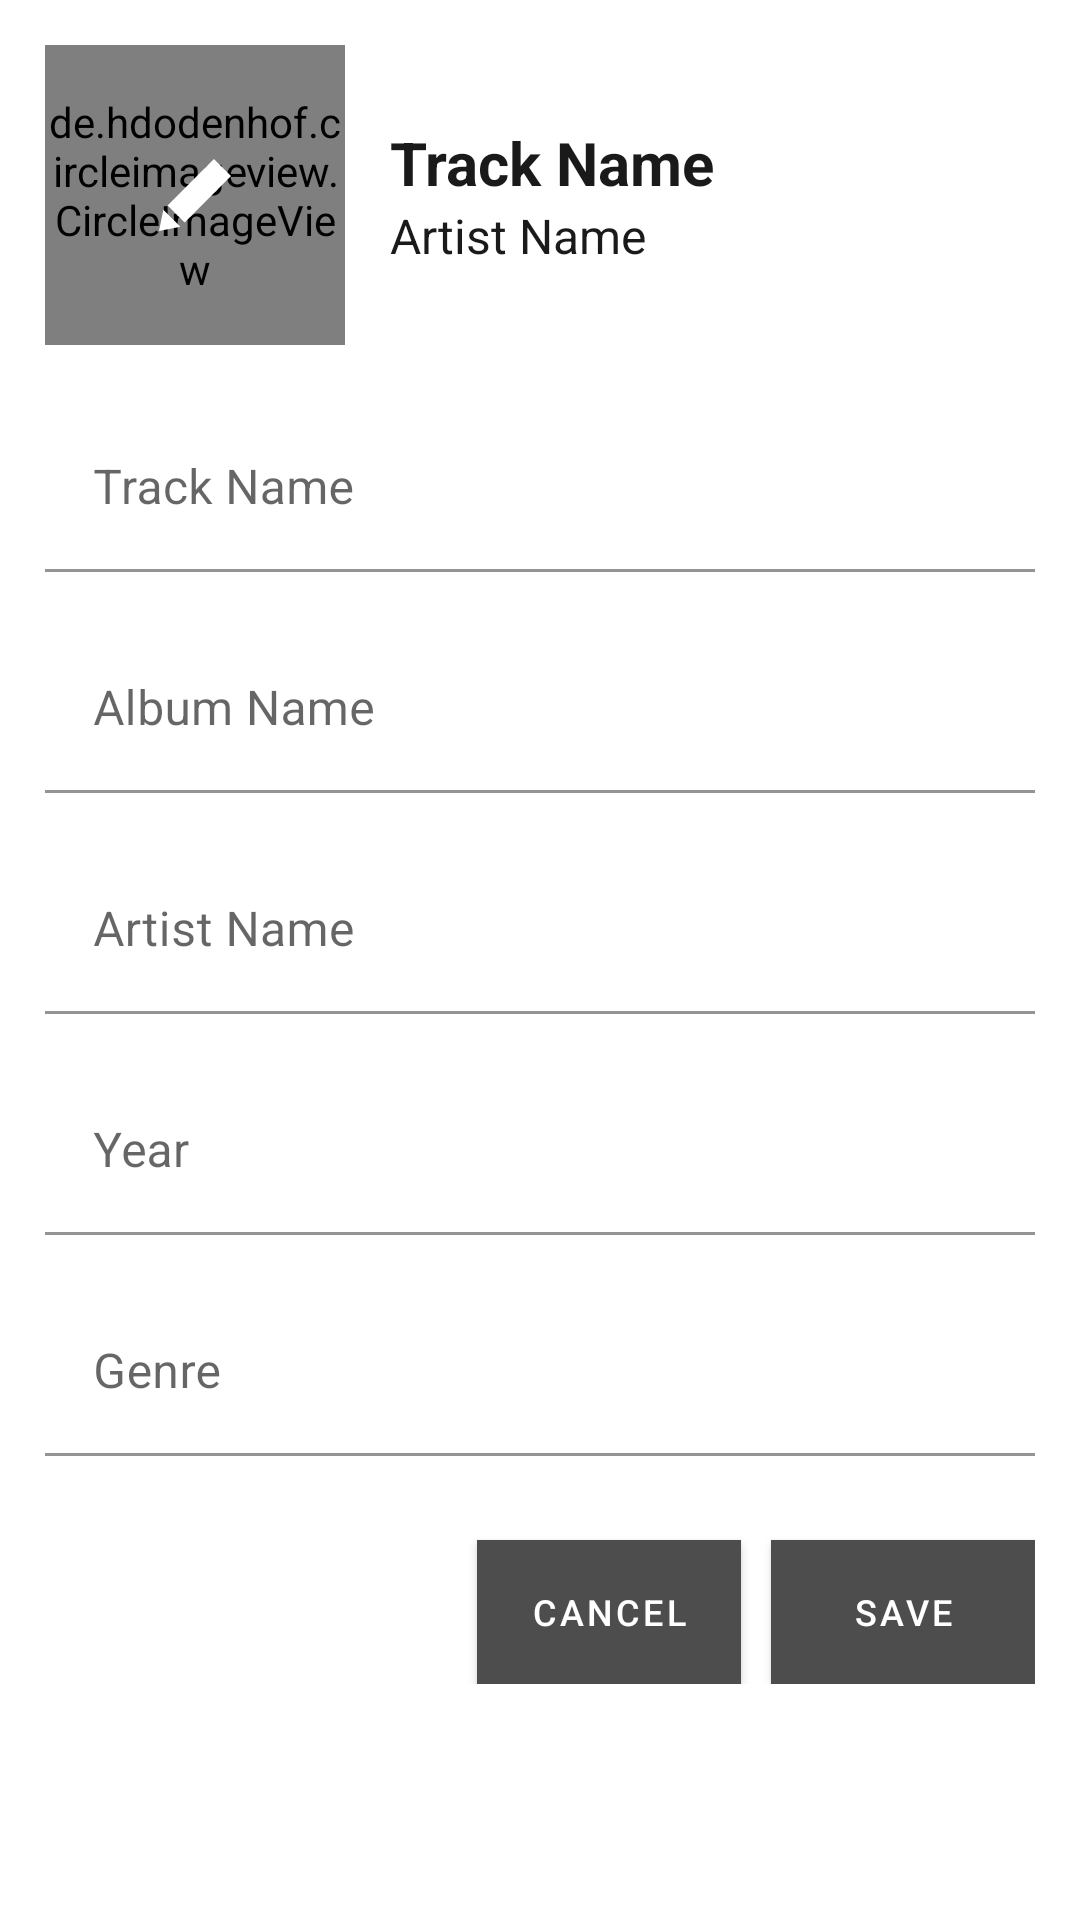

Write the Android layout XML for this screen, with the resource values it uses.
<!-- AndroidManifest.xml: application theme AppTheme -->
<!-- res/layout/fragment_dialog_edit_song.xml -->
<?xml version="1.0" encoding="utf-8"?>

<androidx.core.widget.NestedScrollView xmlns:android="http://schemas.android.com/apk/res/android"
    xmlns:app="http://schemas.android.com/apk/res-auto"
    xmlns:tools="http://schemas.android.com/tools"
    android:id="@+id/root_layout"
    android:layout_width="match_parent"
    android:layout_height="match_parent">

    <androidx.constraintlayout.widget.ConstraintLayout
        android:layout_width="match_parent"
        android:layout_height="match_parent"
        android:padding="@dimen/spacing_large">

        <de.hdodenhof.circleimageview.CircleImageView
            android:id="@+id/album_art"
            android:layout_width="100dp"
            android:layout_height="100dp"
            android:src="@drawable/ic_default_music"
            app:civ_border_color="@color/dark_grey"
            app:civ_border_width="1dp"
            app:layout_constraintStart_toStartOf="parent"
            app:layout_constraintTop_toTopOf="parent" />

        <ImageView
            android:layout_width="wrap_content"
            android:layout_height="wrap_content"
            android:src="@drawable/ic_edit"
            app:layout_constraintBottom_toBottomOf="@id/album_art"
            app:layout_constraintEnd_toEndOf="@id/album_art"
            app:layout_constraintStart_toStartOf="@id/album_art"
            app:layout_constraintTop_toTopOf="@id/album_art" />

        <LinearLayout
            android:layout_width="0dp"
            android:layout_height="100dp"
            android:layout_marginStart="@dimen/spacing_large"
            android:layout_marginEnd="@dimen/spacing_large"
            android:gravity="center_vertical"
            android:orientation="vertical"
            app:layout_constraintStart_toEndOf="@id/album_art"
            app:layout_constraintEnd_toEndOf="parent"
            app:layout_constraintTop_toTopOf="parent">

            <TextView
                android:id="@+id/header_song_name"
                android:layout_width="wrap_content"
                android:layout_height="wrap_content"
                android:ellipsize="end"
                android:singleLine="true"
                android:marqueeRepeatLimit="marquee_forever"
                android:text="@string/track_name"
                android:textColor="@color/black"
                android:textSize="20sp"
                android:textStyle="bold"
                tools:text="@string/title_dummy"/>

            <TextView
                android:id="@+id/header_artist_name"
                android:layout_width="wrap_content"
                android:layout_height="wrap_content"
                android:ellipsize="end"
                android:singleLine="true"
                android:marqueeRepeatLimit="marquee_forever"
                android:text="@string/artist_name"
                android:textColor="@color/black"
                android:textSize="16sp"
                tools:text="@string/title_dummy"/>
        </LinearLayout>

        <LinearLayout
            android:id="@+id/edit_layout"
            android:layout_width="match_parent"
            android:layout_height="wrap_content"
            android:layout_marginTop="@dimen/spacing_xlarge"
            android:orientation="vertical"
            app:layout_constraintStart_toStartOf="parent"
            app:layout_constraintTop_toBottomOf="@id/album_art">

            <com.google.android.material.textfield.TextInputLayout
                android:layout_width="match_parent"
                android:layout_height="wrap_content">

                <com.google.android.material.textfield.TextInputEditText
                    android:id="@+id/track_name"
                    android:layout_width="match_parent"
                    android:layout_height="wrap_content"
                    android:layout_marginBottom="@dimen/margin_edit_text"
                    android:background="@color/white"
                    android:hint="@string/track_name"
                    tools:text="Track Name" />

            </com.google.android.material.textfield.TextInputLayout>

            <com.google.android.material.textfield.TextInputLayout
                android:layout_width="match_parent"
                android:layout_height="wrap_content">

                <com.google.android.material.textfield.TextInputEditText
                    android:id="@+id/album_name"
                    android:layout_width="match_parent"
                    android:layout_height="wrap_content"
                    android:layout_marginBottom="@dimen/margin_edit_text"
                    android:background="@color/white"
                    android:hint="@string/album_name"
                    tools:text="Album Name" />

            </com.google.android.material.textfield.TextInputLayout>

            <com.google.android.material.textfield.TextInputLayout
                android:layout_width="match_parent"
                android:layout_height="wrap_content">

                <com.google.android.material.textfield.TextInputEditText
                    android:id="@+id/artist_name"
                    android:layout_width="match_parent"
                    android:layout_height="wrap_content"
                    android:layout_marginBottom="@dimen/margin_edit_text"
                    android:background="@color/white"
                    android:hint="@string/artist_name"
                    tools:text="Artist Name" />

            </com.google.android.material.textfield.TextInputLayout>

            <com.google.android.material.textfield.TextInputLayout
                android:layout_width="match_parent"
                android:layout_height="wrap_content">

                <com.google.android.material.textfield.TextInputEditText
                    android:id="@+id/song_year"
                    android:layout_width="match_parent"
                    android:layout_height="wrap_content"
                    android:layout_marginBottom="@dimen/margin_edit_text"
                    android:background="@color/white"
                    android:hint="@string/year"
                    tools:text="Year" />
            </com.google.android.material.textfield.TextInputLayout>

            <com.google.android.material.textfield.TextInputLayout
                android:layout_width="match_parent"
                android:layout_height="wrap_content">

                <com.google.android.material.textfield.TextInputEditText
                    android:id="@+id/song_genre"
                    android:layout_width="match_parent"
                    android:layout_height="wrap_content"
                    android:layout_marginBottom="@dimen/margin_edit_text"
                    android:background="@color/white"
                    android:hint="@string/genre"
                    tools:text="Genre" />

            </com.google.android.material.textfield.TextInputLayout>
        </LinearLayout>

        <com.google.android.material.button.MaterialButton
            android:id="@+id/save_button"
            android:layout_width="wrap_content"
            android:layout_height="wrap_content"
            android:layout_alignParentEnd="true"
            android:layout_marginTop="@dimen/spacing_medium"
            android:background="@color/light_grey"
            android:text="@string/save"
            android:textColor="@color/white"
            android:textSize="12sp"
            app:cornerRadius="@dimen/button_corner_radius"
            app:layout_constraintEnd_toEndOf="parent"
            app:layout_constraintTop_toBottomOf="@id/edit_layout" />

        <com.google.android.material.button.MaterialButton
            android:id="@+id/cancel_button"
            android:layout_width="wrap_content"
            android:layout_height="wrap_content"
            android:layout_alignParentEnd="true"
            android:layout_marginTop="@dimen/spacing_medium"
            android:layout_marginEnd="@dimen/spacing_medium"
            android:background="@color/light_grey"
            android:text="@string/cancel"
            android:textColor="@color/white"
            android:textSize="12sp"
            app:cornerRadius="@dimen/button_corner_radius"
            app:layout_constraintEnd_toStartOf="@id/save_button"
            app:layout_constraintTop_toBottomOf="@id/edit_layout" />

    </androidx.constraintlayout.widget.ConstraintLayout>

</androidx.core.widget.NestedScrollView>
<!-- resources referenced by this layout -->
<resources>
  <color name="black">#1A1A1A</color>
  <color name="dark_grey">#4e4d4e</color>
  <color name="light_grey">#6f6867</color>
  <color name="white">#ffffff</color>
  <dimen name="button_corner_radius">25dp</dimen>
  <dimen name="margin_edit_text">18dp</dimen>
  <dimen name="spacing_large">15dp</dimen>
  <dimen name="spacing_medium">10dp</dimen>
  <dimen name="spacing_xlarge">20dp</dimen>
  <!-- drawable ic_default_music: png bitmap (drawable, 25759 bytes) -->
  <!-- drawable ic_edit (drawable) -->
  <vector xmlns:android="http://schemas.android.com/apk/res/android"
      android:width="24dp"
      android:height="24dp"
      android:viewportWidth="24"
      android:viewportHeight="24">
    <path
        android:fillColor="#FFFFFF"
        android:pathData="M7.127,22.564l-7.126,1.436 1.438,-7.125 5.688,5.689zM2.853,15.46l5.688,5.689 15.46,-15.46 -5.689,-5.689 -15.459,15.46z"/>
  </vector>
  <string name="album_name">Album Name</string>
  <string name="artist_name">Artist Name</string>
  <string name="cancel">Cancel</string>
  <string name="genre">Genre</string>
  <string name="save">Save</string>
  <string name="title_dummy">A really long and almost infinite song name</string>
  <string name="track_name">Track Name</string>
  <string name="year">Year</string>
  <style name="AppTheme" parent="Theme.MaterialComponents.DayNight.NoActionBar">
          
          <item name="colorPrimary">@color/colorPrimary</item>
          <item name="colorPrimaryDark">@color/colorPrimaryDark</item>
          <item name="colorAccent">@color/red</item>
      </style>
  <color name="colorPrimary">@color/dark_grey</color>
  <color name="colorPrimaryDark">@color/dark_grey</color>
  <color name="red">#df413f</color>
</resources>
